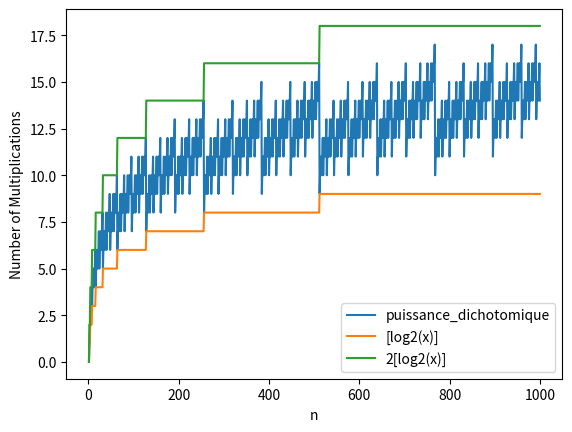

The matplotlib source for this figure:
import matplotlib.pyplot as plt
import numpy as np

"""
Exercice 1:
"""
def puissance_dichotomique(x, n, compteur=0):
    if n == 1:
        return x, compteur
    elif n % 2 == 0:
        z, compteur = puissance_dichotomique(x, n/2, compteur)
        compteur += 1 
        return z*z, compteur
    else:
        z, compteur = puissance_dichotomique(x, (n-1)/2, compteur)
        compteur += 2 
        return x*z*z, compteur

x = 2
compteurMultiTableau = []
for n in range(1, 1001):
    result, compteurMulti = puissance_dichotomique(x, n)
    compteurMultiTableau.append(compteurMulti)

plt.plot(range(1, 1001), compteurMultiTableau, label="puissance_dichotomique")
plt.plot(range(1, 1001), np.floor(np.log2(range(1, 1001))), label="[log2(x)]")
plt.plot(range(1, 1001), 2 * np.floor(np.log2(range(1, 1001))), label="2[log2(x)]")
plt.xlabel("n")
plt.ylabel("Number of Multiplications")
plt.legend()
plt.show()

"""
Exercice 2:
"""
